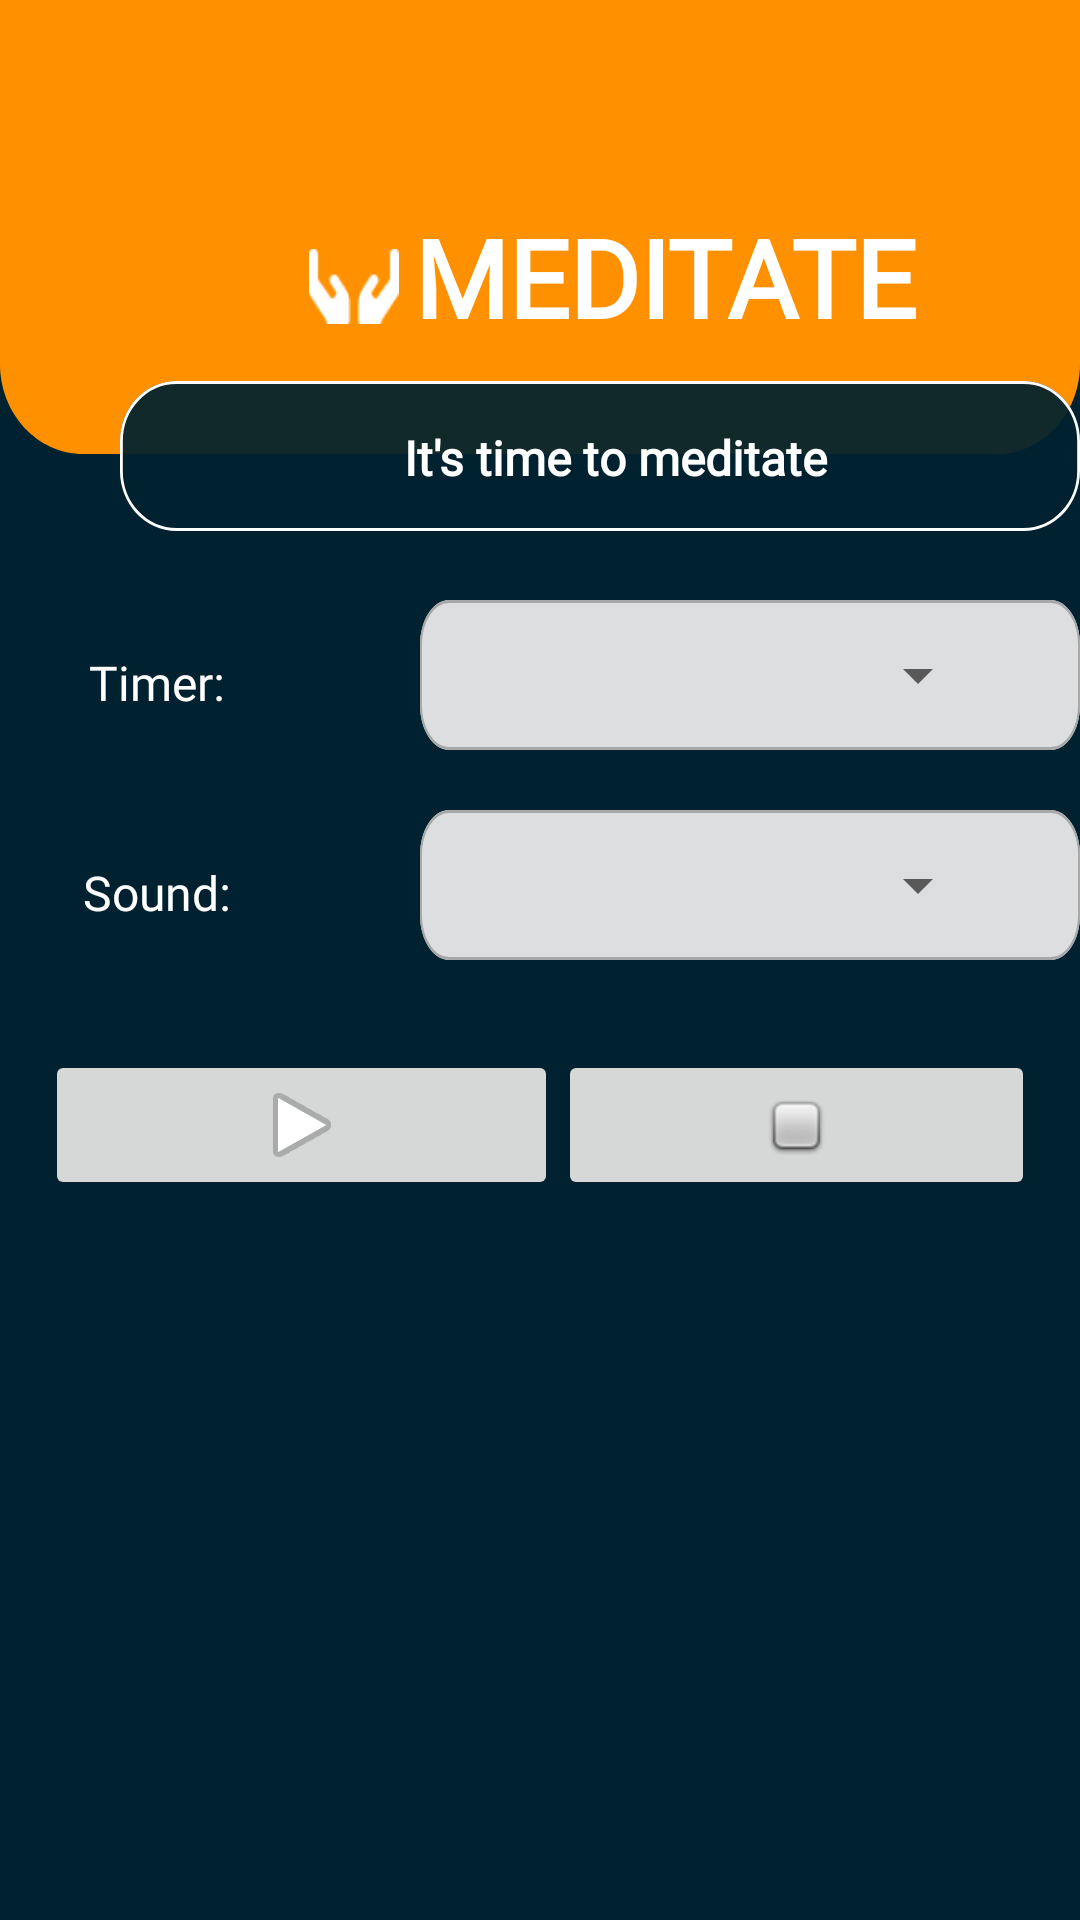

Android layout source for this screen:
<!-- AndroidManifest.xml: application theme Theme.GoodHabits -->
<!-- res/layout/fragment_meditating.xml -->
<?xml version="1.0" encoding="utf-8"?>
<RelativeLayout xmlns:android="http://schemas.android.com/apk/res/android"
    xmlns:tools="http://schemas.android.com/tools"
    android:layout_width="match_parent"
    android:layout_height="match_parent"
    android:background="#002230"
    tools:context=".ui.Meditating.MeditatingFragment">

    <View
        android:layout_width="match_parent"
        android:layout_height="181dp"
        android:layout_alignParentStart="true"
        android:layout_alignParentTop="true"
        android:layout_marginTop="-30dp"
        android:background="@drawable/rectangle_13" />

    <View
        android:layout_width="340dp"
        android:layout_height="50dp"
        android:layout_alignParentStart="true"
        android:layout_alignParentTop="true"
        android:layout_marginStart="40dp"
        android:layout_marginTop="127dp"
        android:background="@drawable/rectangle_10" />
    <TextView
        android:layout_width="300dp"
        android:layout_height="25dp"
        android:layout_alignParentTop="true"
        android:layout_alignParentStart="true"
        android:layout_marginTop="140dp"
        android:layout_marginStart="55dp"
        android:fontFamily="@font/poppins_semibold"
        android:gravity="center"
        android:text="It's time to meditate"
        android:textAppearance="@style/on_going"
        android:textStyle="bold" />

    <LinearLayout
        android:layout_width="225dp"
        android:layout_height="54dp"
        android:layout_alignParentStart="true"
        android:layout_alignParentTop="true"
        android:layout_marginStart="103dp"
        android:layout_marginTop="68dp"
        android:orientation="horizontal">

        <View
            android:layout_width="30dp"
            android:layout_height="25dp"
            android:layout_marginTop="15dp"
            android:layout_marginEnd="5dp"
            android:background="@drawable/meditate" />

        <TextView
            android:layout_width="183dp"
            android:layout_height="54dp"
            android:fontFamily="@font/poppins_semibold"
            android:text="MEDITATE"
            android:textSize="36sp"
            android:textColor="#FFFFFF"
            android:textStyle="bold" />

    </LinearLayout>

    <TextView
        android:layout_width="75dp"
        android:layout_height="25dp"
        android:layout_alignParentTop="true"
        android:layout_alignParentStart="true"
        android:layout_marginTop="215dp"
        android:layout_marginStart="15dp"
        android:fontFamily="@font/poppins_semibold"
        android:gravity="center"
        android:text="Timer:"
        android:textAppearance="@style/on_going"/>

    <View
        android:layout_width="240dp"
        android:layout_height="50dp"
        android:layout_alignParentStart="true"
        android:layout_alignParentTop="true"
        android:layout_marginStart="140dp"
        android:layout_marginTop="200dp"
        android:background="@drawable/rectangle_1" />

    <Spinner
        android:id="@+id/spinnerMinutes"
        android:layout_alignParentTop="true"
        android:layout_alignParentEnd="true"
        android:layout_marginTop="200dp"
        android:layout_marginEnd="30dp"
        android:layout_width="240dp"
        android:layout_height="50dp"
        android:textAlignment="center" />

    <TextView
        android:layout_width="75dp"
        android:layout_height="25dp"
        android:layout_alignParentTop="true"
        android:layout_alignParentStart="true"
        android:layout_marginTop="285dp"
        android:layout_marginStart="15dp"
        android:fontFamily="@font/poppins_semibold"
        android:gravity="center"
        android:text="Sound:"
        android:textAppearance="@style/on_going"/>

    <View
        android:layout_width="240dp"
        android:layout_height="50dp"
        android:layout_alignParentStart="true"
        android:layout_alignParentTop="true"
        android:layout_marginStart="140dp"
        android:layout_marginTop="270dp"
        android:background="@drawable/rectangle_1" />

    <Spinner
        android:id="@+id/spinnerSound"
        android:layout_alignParentTop="true"
        android:layout_alignParentEnd="true"
        android:layout_marginTop="270dp"
        android:layout_marginEnd="30dp"
        android:layout_width="240dp"
        android:layout_height="50dp"
        android:textAlignment="center" />



















    <LinearLayout
        android:layout_alignParentStart="true"
        android:layout_alignParentTop="true"
        android:layout_width="match_parent"
        android:layout_height="match_parent"
        android:layout_marginTop="350dp"
        android:layout_marginStart="15dp"
        android:layout_marginEnd="15dp"
        android:orientation="vertical">

        <LinearLayout
            android:layout_width="match_parent"
            android:layout_height="wrap_content"
            android:orientation="horizontal">

            <ImageButton
                android:id="@+id/playBtn"
                android:layout_width="wrap_content"
                android:layout_height="50dp"
                android:layout_weight="1"
                android:src="@android:drawable/ic_media_play"
                tools:src="@android:drawable/ic_media_play" />

            <ImageButton
                android:id="@+id/stopBtn"
                android:layout_width="wrap_content"
                android:layout_height="50dp"
                android:layout_weight="1"
                android:src="@android:drawable/checkbox_off_background" />

        </LinearLayout>

        <TextView
            android:id="@+id/textView"
            android:layout_width="match_parent"
            android:layout_height="200dp"
            android:fontFamily="casual"
            android:gravity="center"
            android:textColor="#FFFFFF"
            tools:text="Hello World"
            android:textStyle="bold"
            android:textAlignment="center"
            android:textAllCaps="false"
            android:textSize="65sp" />

    </LinearLayout>

</RelativeLayout>
<!-- resources referenced by this layout -->
<resources>
  <!-- drawable boder_timer: png bitmap (drawable, 269559 bytes) -->
  <!-- drawable meditate: png bitmap (drawable, 588 bytes) -->
  <!-- drawable rectangle_05 (drawable) -->
  <vector
      xmlns:android="http://schemas.android.com/apk/res/android"
      xmlns:aapt="http://schemas.android.com/aapt"
      android:width="340dp"
      android:height="210dp"
      android:viewportWidth="340"
      android:viewportHeight="210"
      >
      <group>
          <clip-path
              android:pathData="M15 0H325C333.284 0 340 6.71573 340 15V195C340 203.284 333.284 210 325 210H15C6.71573 210 0 203.284 0 195V15C0 6.71573 6.71573 0 15 0Z"
              />
          <path
              android:pathData="M0 0V210H340V0"
              android:fillColor="#D9D9D9"
              />
      </group>
  </vector>
  <!-- drawable rectangle_1 (drawable) -->
  <vector
      xmlns:android="http://schemas.android.com/apk/res/android"
      xmlns:aapt="http://schemas.android.com/aapt"
      android:width="340dp"
      android:height="50dp"
      android:viewportWidth="340"
      android:viewportHeight="50"
      >
      <group>
          <clip-path
              android:pathData="M15 0H325C333.284 0 340 6.71573 340 15V35C340 43.2843 333.284 50 325 50H15C6.71573 50 0 43.2843 0 35V15C0 6.71573 6.71573 0 15 0Z"
              />
          <path
              android:pathData="M0 0V50H340V0"
              android:fillColor="#DDDEDF"
              />
          <path
              android:pathData="M15 0H325C333.284 0 340 6.71573 340 15V35C340 43.2843 333.284 50 325 50H15C6.71573 50 0 43.2843 0 35V15C0 6.71573 6.71573 0 15 0Z"
              android:strokeWidth="2"
              android:strokeColor="#A8A8A8"
              />
      </group>
  </vector>
  <!-- drawable rectangle_10 (drawable) -->
  <vector
      xmlns:android="http://schemas.android.com/apk/res/android"
      xmlns:aapt="http://schemas.android.com/aapt"
      android:width="340dp"
      android:height="50dp"
      android:viewportWidth="340"
      android:viewportHeight="50"
      >
      <group>
          <clip-path
              android:pathData="M20 0H320C331.046 0 340 8.95431 340 20V30C340 41.0457 331.046 50 320 50H20C8.95431 50 0 41.0457 0 30V20C0 8.95431 8.95431 0 20 0Z"
              />
          <path
              android:pathData="M0 0V50H340V0"
              android:fillColor="#ED002230"
              />
          <path
              android:pathData="M20 0H320C331.046 0 340 8.95431 340 20V30C340 41.0457 331.046 50 320 50H20C8.95431 50 0 41.0457 0 30V20C0 8.95431 8.95431 0 20 0Z"
              android:strokeWidth="2"
              android:strokeColor="#FFFFFF"
              />
      </group>
  </vector>
  <!-- drawable rectangle_13 (drawable) -->
  <vector
      xmlns:android="http://schemas.android.com/apk/res/android"
      xmlns:aapt="http://schemas.android.com/aapt"
      android:width="390dp"
      android:height="181dp"
      android:viewportWidth="390"
      android:viewportHeight="181"
      >
      <group>
          <clip-path
              android:pathData="M30 0H360C376.569 0 390 13.4315 390 30V151C390 167.569 376.569 181 360 181H30C13.4315 181 0 167.569 0 151V30C0 13.4315 13.4315 0 30 0Z"
              />
          <path
              android:pathData="M0 0V181H390V0"
              android:fillColor="#FF9100"
              />
      </group>
  </vector>
  <style name="on_going">
          <item name="android:textSize">16sp</item>
          <item name="android:textColor">#FFFFFF</item>
      </style>
  <style name="Theme.GoodHabits" parent="Theme.MaterialComponents.DayNight.NoActionBar">
          
  
  
  
  
  
  
          <item name="colorOnSecondary">@color/black</item>
          
          <item name="android:statusBarColor">?attr/colorPrimaryVariant</item>
          
      </style>
  <color name="black">#000000</color>
</resources>
